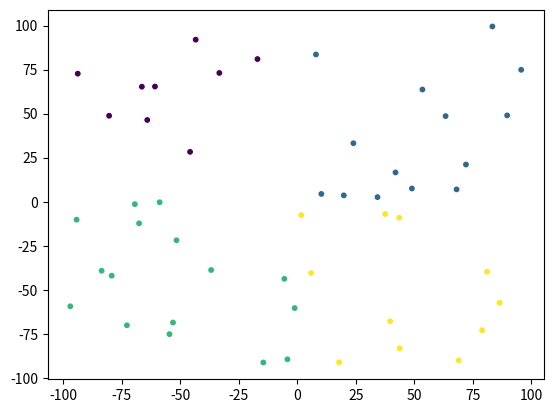

This chart was generated by the following Python code:
import numpy as np
import matplotlib.pyplot as plt

y = np.random.uniform(low = -100, high = 100, size = [50])
x = np.random.uniform(low = -100, high = 100, size = [50])

for i in range(50): #round
    x[i] = round(x[i], 1)
    y[i] = round(y[i], 1)

print(x.tolist())  # the array
print(y.tolist())

classed = []

for s in range(len(x)):
    if x[s] > 0: #right
        if y[s] > 0: #top
            classed.append(1)
        else: #bottom
            classed.append(3)
    else: #left
        if y[s] > 0: #top
            classed.append(0)
        else: #bottom
            classed.append(2)
    	
print(classed) #the classes of each point

plt.scatter(x, y, c=classed, s=10)
plt.show()

